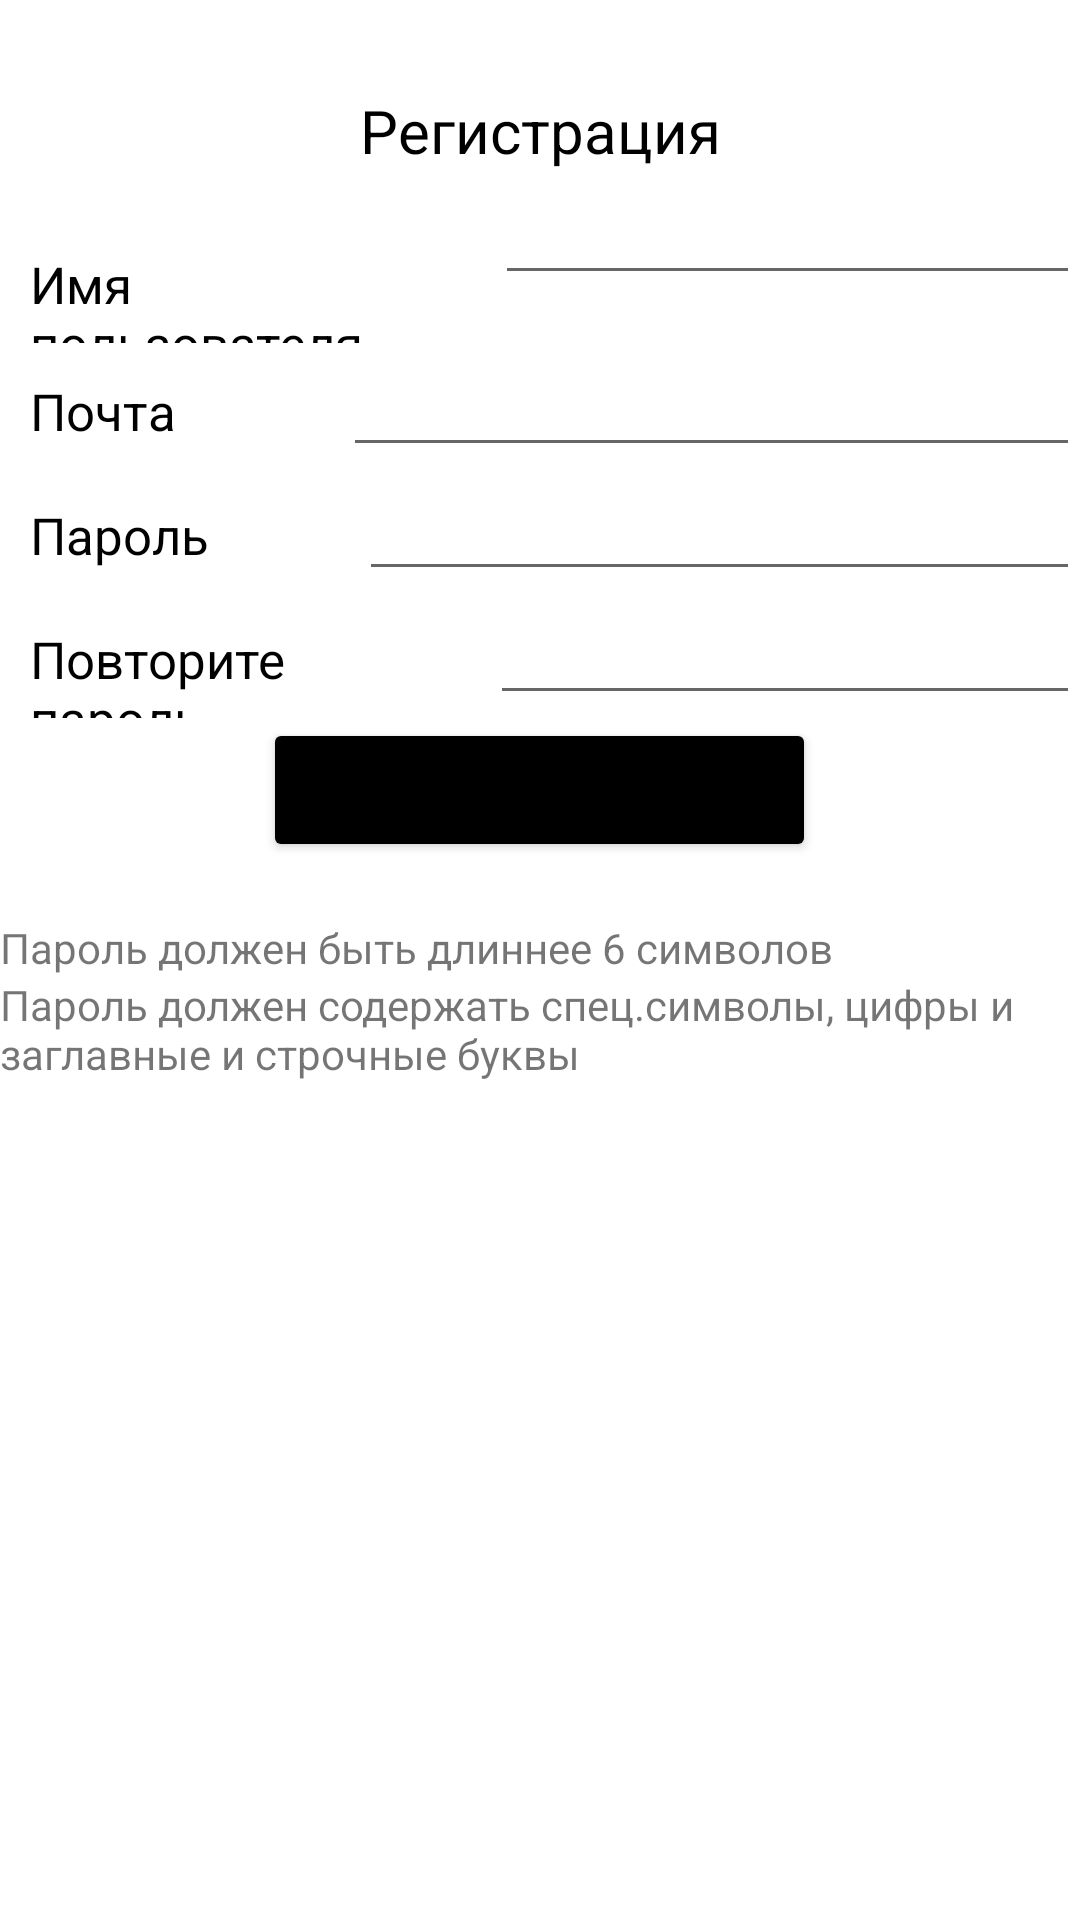

Produce the Android XML layout that renders to this screen, including the resource entries it uses.
<!-- AndroidManifest.xml: application theme Theme.UIRS -->
<!-- res/layout/activity_log.xml -->
<?xml version="1.0" encoding="utf-8"?>
<RelativeLayout xmlns:android="http://schemas.android.com/apk/res/android"
    xmlns:app="http://schemas.android.com/apk/res-auto"
    xmlns:tools="http://schemas.android.com/tools"
    android:layout_width="match_parent"
    android:layout_height="match_parent"
    tools:context=".MainActivity">

    <LinearLayout
        android:layout_width="wrap_content"
        android:layout_height="wrap_content"
        android:orientation="vertical">
        
    
    

        <TextView
            android:layout_width="match_parent"
            android:layout_height="wrap_content"
            android:text="@string/log_in"
            android:textColor="@color/black"
            android:textSize="20dp"
            android:layout_marginTop="30dp"
            android:gravity="center"/>

        <LinearLayout
            android:layout_width="wrap_content"
            android:layout_height="wrap_content"
            android:orientation="horizontal"
            android:weightSum="2">

            <TextView
                android:layout_width="wrap_content"
                android:layout_height="wrap_content"
                android:layout_marginTop="15dp"
                android:text="@string/name"
                android:textColor="@color/black"
                android:textSize="17dp"
                android:layout_marginLeft="10dp"
                android:layout_weight="1"/>

            <EditText
                android:id="@+id/edittx_name"
                android:layout_width="wrap_content"
                android:layout_height="wrap_content"
                android:ems="10"
                android:inputType="textPersonName"
                tools:layout_editor_absoluteX="177dp"
                android:layout_marginLeft="20dp"
                android:layout_weight="1"/>


        </LinearLayout>

        <LinearLayout
            android:layout_width="match_parent"
            android:layout_height="match_parent"
            android:orientation="horizontal"
            android:weightSum="2">

            <TextView
                android:layout_width="wrap_content"
                android:layout_height="wrap_content"
                android:layout_weight="1"
                android:text="@string/email"
                android:textColor="@color/black"
                android:textSize="17dp"
                android:layout_marginLeft="10dp"/>

            <EditText
                android:id="@+id/edittx_mail"
                android:layout_width="wrap_content"
                android:layout_height="wrap_content"
                android:layout_weight="1"
                android:ems="10"
                android:inputType="textEmailAddress"
                android:layout_marginLeft="20dp" />
        </LinearLayout>

        <LinearLayout
            android:layout_width="match_parent"
            android:layout_height="match_parent"
            android:orientation="horizontal"
            android:weightSum="2">

            <TextView
                android:layout_width="wrap_content"
                android:layout_height="wrap_content"
                android:text="@string/pass"
                android:textColor="@color/black"
                android:textSize="17dp"
                android:layout_weight="1"
                android:layout_marginLeft="10dp"/>

            <EditText
                android:id="@+id/edittx_pass"
                android:layout_width="wrap_content"
                android:layout_height="wrap_content"
                android:ems="10"
                android:inputType="textPassword"
                android:layout_marginLeft="20dp"
                android:layout_weight="1"
                 />
        </LinearLayout>

        <LinearLayout
            android:layout_width="match_parent"
            android:layout_height="match_parent"
            android:orientation="horizontal"
            android:weightSum="2">

            <TextView
                android:id="@+id/text_pass2"
                android:layout_width="wrap_content"
                android:layout_height="wrap_content"
                android:text="@string/pass_2"
                android:textColor="@color/black"
                android:textSize="17dp"
                android:layout_weight="1"
                android:layout_marginLeft="10dp"/>

            <EditText
                android:id="@+id/edittx_pass2"
                android:layout_width="wrap_content"
                android:layout_height="wrap_content"
                android:ems="10"
                android:inputType="textPassword"
                android:layout_weight="1"
                android:layout_marginLeft="20dp"/>
        </LinearLayout>

        
        <Button
            android:id="@+id/btn_reg"
            android:layout_width="wrap_content"
            android:layout_height="wrap_content"
            android:backgroundTint="@color/black"
            android:text="@string/log_in2"
            android:layout_gravity="center"/>

        <TextView
            android:id="@+id/text_forer"
            android:layout_width="wrap_content"
            android:layout_height="wrap_content"
            android:text=""
            tools:layout_editor_absoluteX="117dp"
            tools:layout_editor_absoluteY="528dp" />

        <TextView
            android:id="@+id/attation"
            android:layout_width="wrap_content"
            android:layout_height="wrap_content"
            android:text="@string/abpass1"
            tools:layout_editor_absoluteX="15dp"
            tools:layout_editor_absoluteY="294dp" />

        <TextView
            android:id="@+id/attation2"
            android:layout_width="wrap_content"
            android:layout_height="wrap_content"
            android:text="@string/abpass2"
            tools:layout_editor_absoluteX="15dp"
            tools:layout_editor_absoluteY="322dp" />

    </LinearLayout>


</RelativeLayout>
<!-- resources referenced by this layout -->
<resources>
  <color name="black">#FF000000</color>
  <string name="abpass1">Пароль должен быть длиннее 6 символов</string>
  <string name="abpass2">Пароль должен содержать спец.символы, цифры и заглавные и строчные буквы</string>
  <string name="email">Почта</string>
  <string name="log_in">Регистрация</string>
  <string name="log_in2">Зарегистрироваться</string>
  <string name="name">Имя пользователя</string>
  <string name="pass">Пароль</string>
  <string name="pass_2">Повторите пароль</string>
  <style name="Theme.UIRS" parent="Theme.MaterialComponents.DayNight.NoActionBar">
          
          <item name="colorPrimary">@color/purple_500</item>
          <item name="colorPrimaryVariant">@color/purple_700</item>
          <item name="colorOnPrimary">@color/white</item>
          
          <item name="colorSecondary">@color/teal_200</item>
          <item name="colorSecondaryVariant">@color/teal_700</item>
          <item name="colorOnSecondary">@color/black</item>
          
          <item name="android:statusBarColor" tools:targetApi="l">?attr/colorPrimaryVariant</item>
          
      </style>
  <color name="purple_500">#FF6200EE</color>
  <color name="purple_700">#FF3700B3</color>
  <color name="white">#FFFFFFFF</color>
  <color name="teal_200">#FF03DAC5</color>
  <color name="teal_700">#FF018786</color>
</resources>
